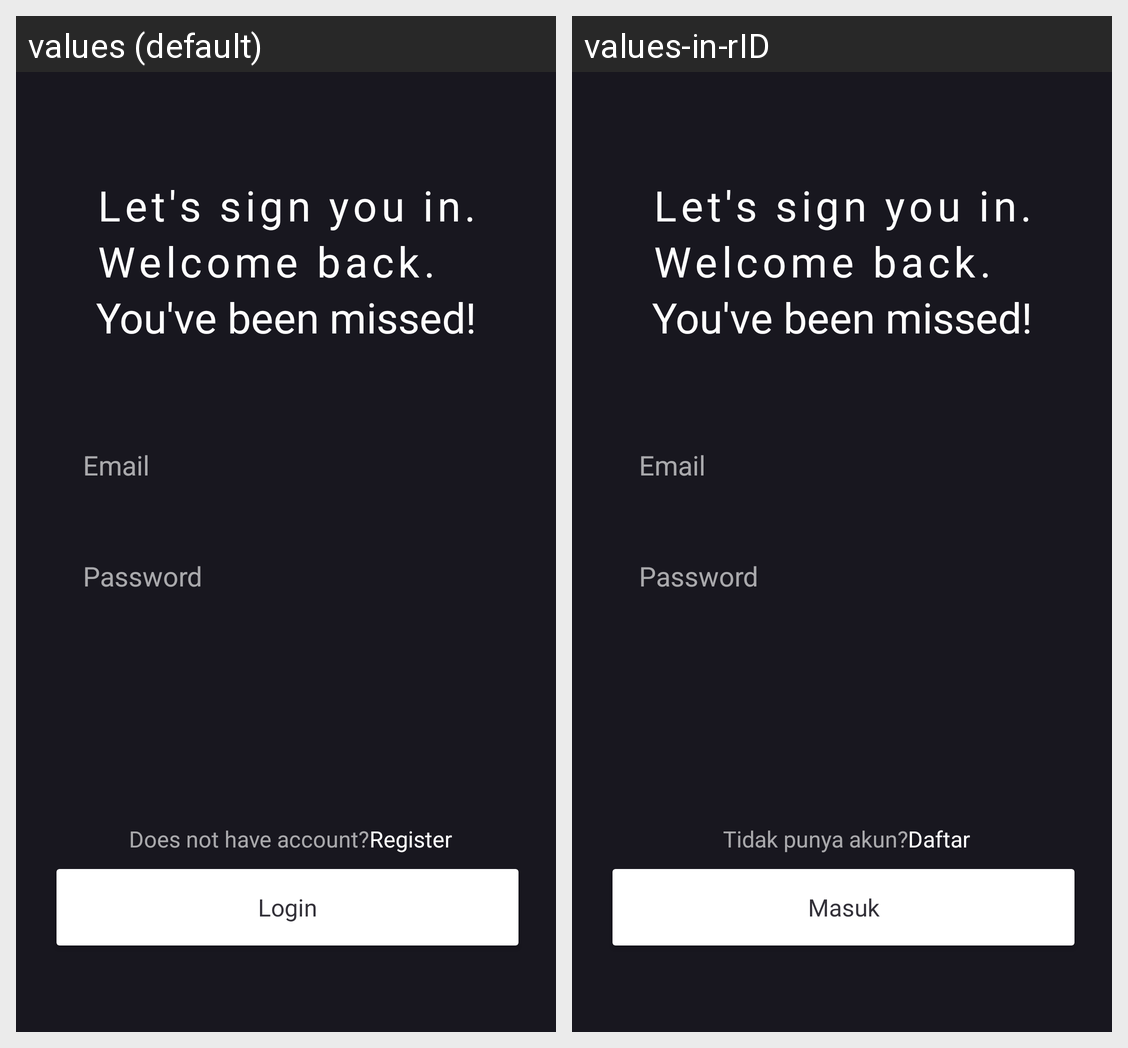

Strings drawn on this Android screen and how each of the app's shown locales translates them:
Android screen res/layout/activity_signin.xml rendered under 2 locales, left to right: values (default), values-in-rID. Device: Nexus 5 (rendered at 1080×1920; each locale shown at half size, 540×960, under a caption strip naming it); theme Theme.NFT.
Strings drawn on this screen, with the default value and each locale's value (text and hints the layout hard-codes, and strings that could not be matched under every locale, appear in the picture but are not listed):

login
  values: Login
  values-in-rID: Masuk

does
  values: Does not have account?
  values-in-rID: Tidak punya akun?

Reg
  values: Register
  values-in-rID: Daftar

pass
  values: Password
  values-in-rID: Password  [not translated; the default value is used]

email
  values: Email
  values-in-rID: Email  [not translated; the default value is used]

lets
  values: Let's sign you in.
  values-in-rID: Let's sign you in.  [not translated; the default value is used]

welkom
  values: Welcome back.
  values-in-rID: Welcome back.  [not translated; the default value is used]

you
  values: You've been missed!
  values-in-rID: You've been missed!  [not translated; the default value is used]
